Labelled photos from "converted_dataset", an image-classification folder in julkaswieta/coffee-defects. The possible labels are: defect, longberry, peaberry, premium.

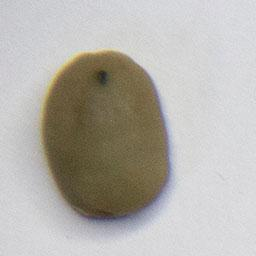
Label: premium

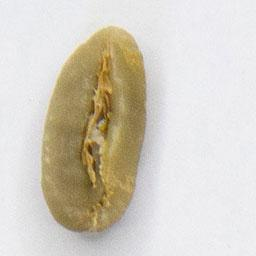
Label: longberry

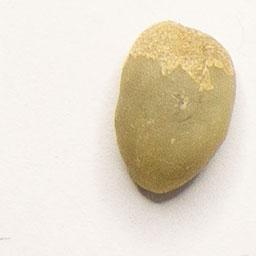
Label: longberry

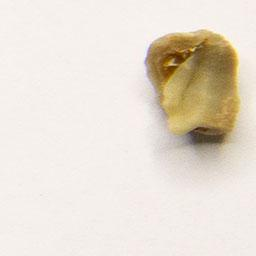
Label: defect

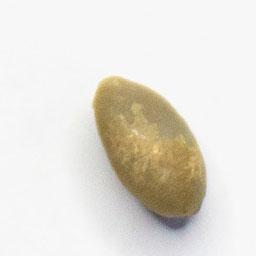
Label: peaberry

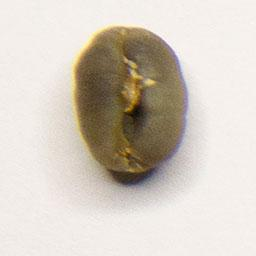
Label: peaberry
